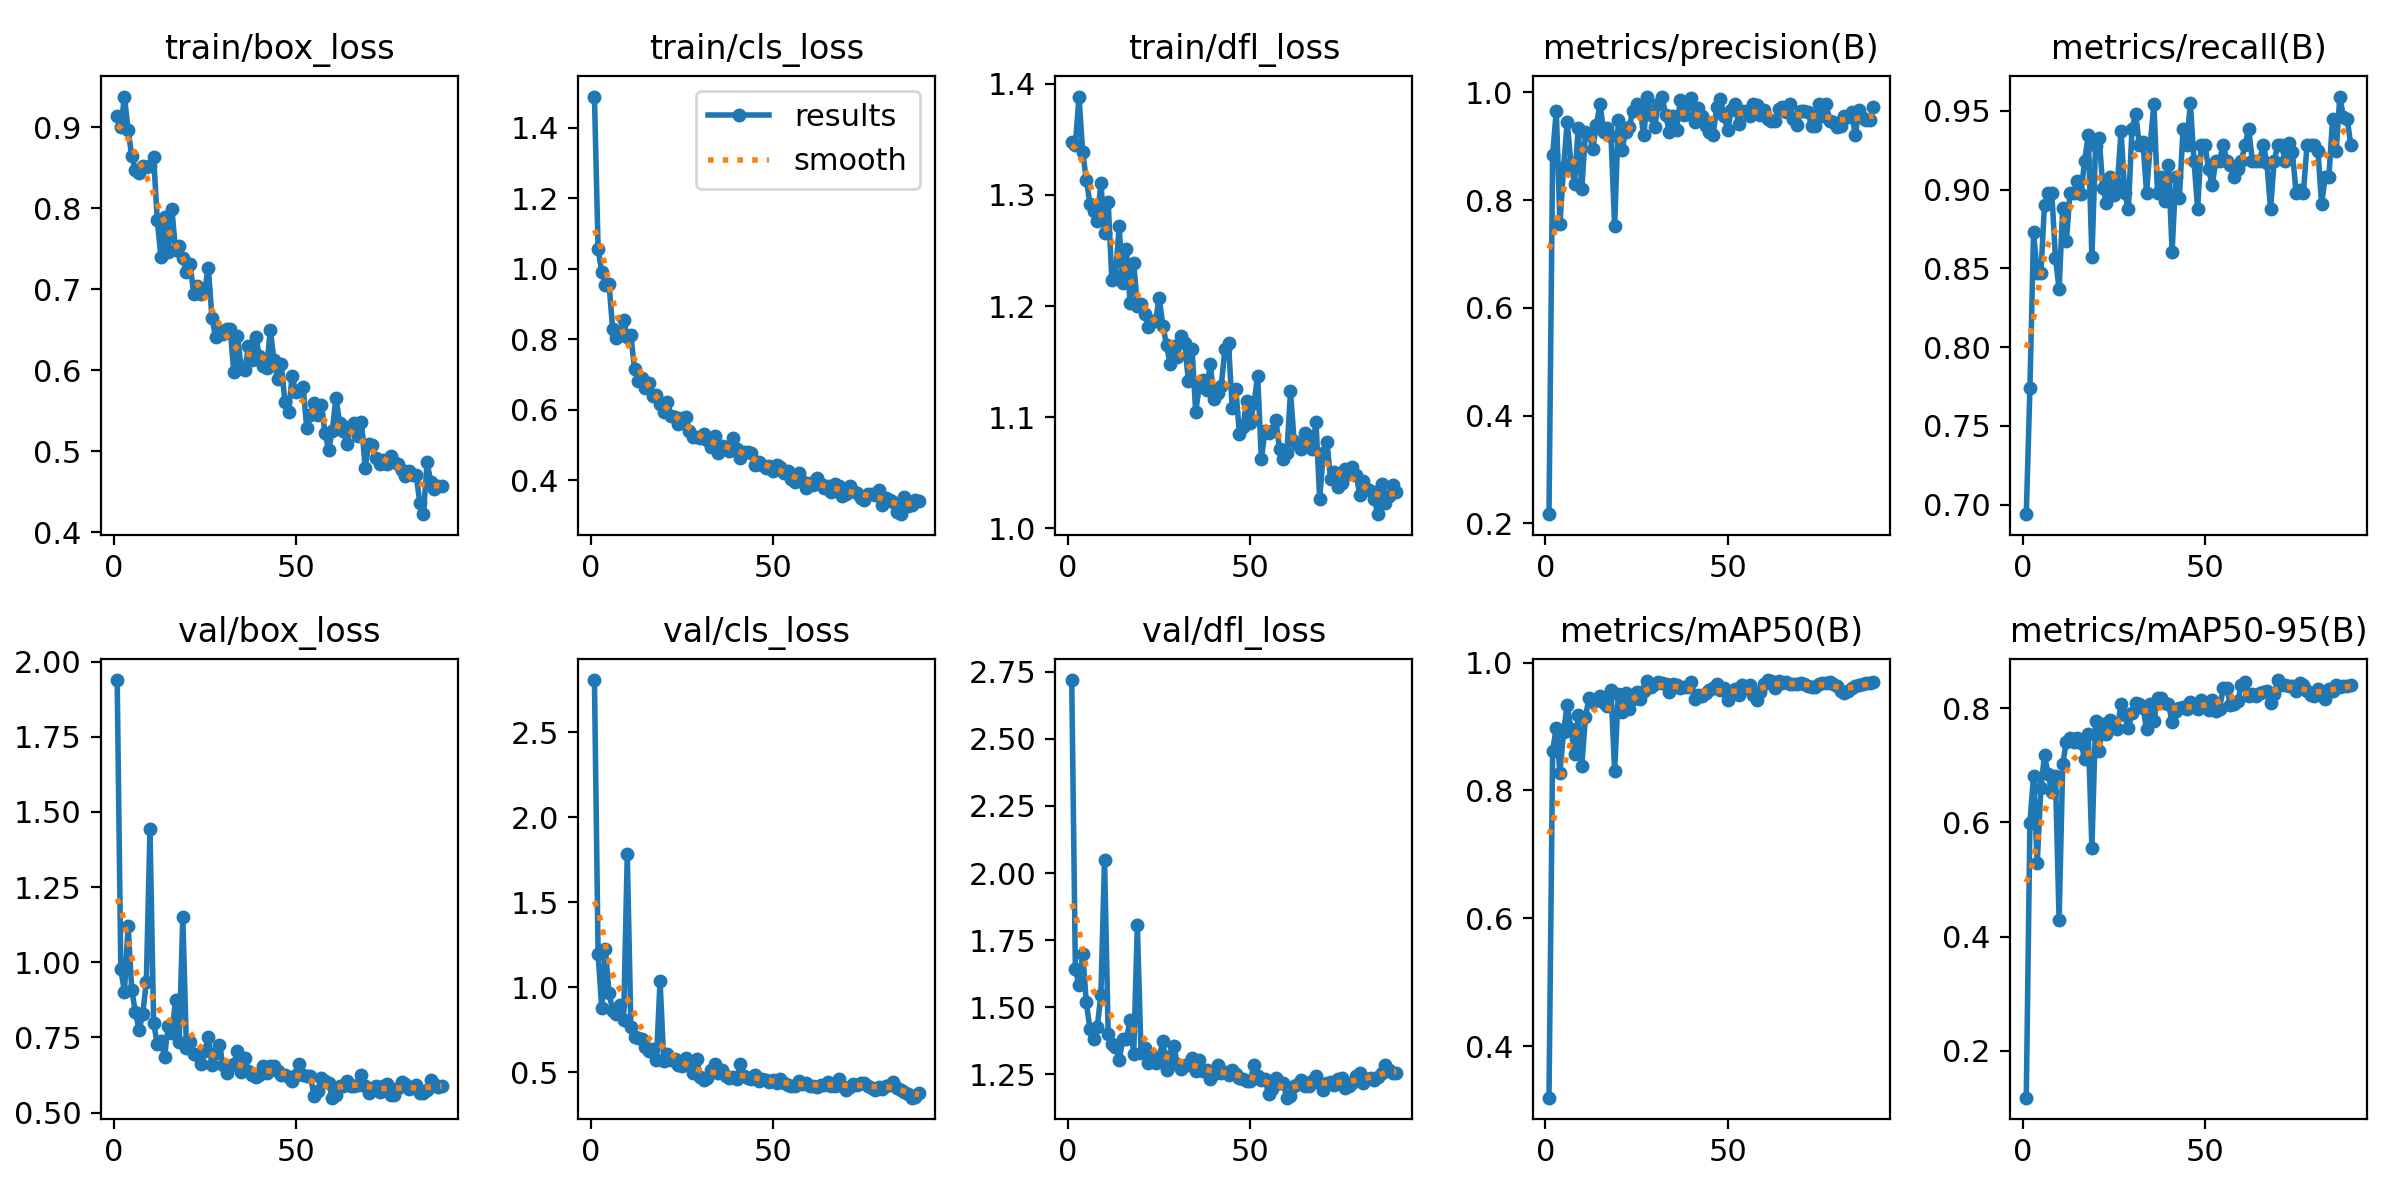

Values plotted in this chart, from the file beside it:
epoch, time, train/box_loss, train/cls_loss, train/dfl_loss, metrics/precision(B), metrics/recall(B), metrics/mAP50(B), metrics/mAP50-95(B), val/box_loss, val/cls_loss, val/dfl_loss, lr/pg0, lr/pg1, lr/pg2
1, 163.1, 0.9137, 1.488, 1.348, 0.2169, 0.6939, 0.3195, 0.1182, 1.939, 2.807, 2.72, 0.06775, 0.0003258, 0.0003258
2, 325.1, 0.9006, 1.056, 1.345, 0.8835, 0.7737, 0.8621, 0.5995, 0.9767, 1.198, 1.641, 0.03474, 0.0006526, 0.0006526
3, 486.9, 0.938, 0.9911, 1.389, 0.9661, 0.873, 0.898, 0.6815, 0.9017, 0.8774, 1.584, 0.00173, 0.0009728, 0.0009728
4, 648.7, 0.8966, 0.9528, 1.339, 0.7552, 0.8469, 0.8272, 0.5285, 1.12, 1.226, 1.699, 0.0009703, 0.0009703, 0.0009703
5, 833.7, 0.8644, 0.9569, 1.314, 0.8614, 0.8469, 0.8913, 0.6603, 0.908, 0.9675, 1.518, 0.0009604, 0.0009604, 0.0009604
6, 1038, 0.8475, 0.8281, 1.292, 0.9458, 0.8905, 0.9344, 0.718, 0.8347, 0.8639, 1.418, 0.0009505, 0.0009505, 0.0009505
7, 1243, 0.8436, 0.8042, 1.286, 0.8689, 0.898, 0.8963, 0.6841, 0.7757, 0.843, 1.382, 0.0009406, 0.0009406, 0.0009406
8, 1403, 0.8517, 0.8126, 1.277, 0.83, 0.898, 0.8564, 0.6536, 0.8267, 0.8937, 1.424, 0.0009307, 0.0009307, 0.0009307
9, 1518, 0.8508, 0.855, 1.311, 0.9333, 0.8569, 0.9179, 0.6814, 0.9352, 0.8069, 1.545, 0.0009208, 0.0009208, 0.0009208
10, 1633, 0.8518, 0.8075, 1.266, 0.8209, 0.8367, 0.8386, 0.4291, 1.444, 1.782, 2.05, 0.0009109, 0.0009109, 0.0009109
11, 1754, 0.8639, 0.8112, 1.294, 0.9256, 0.8886, 0.9152, 0.7031, 0.7992, 0.7669, 1.398, 0.000901, 0.000901, 0.000901
12, 1864, 0.7855, 0.7144, 1.223, 0.9235, 0.8673, 0.9451, 0.7414, 0.7275, 0.7061, 1.364, 0.0008911, 0.0008911, 0.0008911
13, 1999, 0.7404, 0.6821, 1.227, 0.8941, 0.898, 0.9389, 0.7479, 0.7376, 0.7026, 1.351, 0.0008812, 0.0008812, 0.0008812
14, 2130, 0.7896, 0.6905, 1.272, 0.94, 0.898, 0.9423, 0.7403, 0.6864, 0.6987, 1.301, 0.0008713, 0.0008713, 0.0008713
15, 2265, 0.7459, 0.662, 1.221, 0.978, 0.9054, 0.9484, 0.7471, 0.7889, 0.6473, 1.379, 0.0008614, 0.0008614, 0.0008614
16, 2408, 0.7998, 0.6768, 1.251, 0.9263, 0.8971, 0.9366, 0.7397, 0.7663, 0.627, 1.38, 0.0008515, 0.0008515, 0.0008515
17, 2566, 0.7485, 0.6392, 1.203, 0.9336, 0.9184, 0.9326, 0.7119, 0.873, 0.6372, 1.451, 0.0008416, 0.0008416, 0.0008416
18, 2705, 0.754, 0.6433, 1.239, 0.9197, 0.9344, 0.9569, 0.7548, 0.7355, 0.5739, 1.324, 0.0008317, 0.0008317, 0.0008317
19, 2846, 0.7382, 0.6164, 1.2, 0.7519, 0.8571, 0.831, 0.5554, 1.151, 1.039, 1.806, 0.0008218, 0.0008218, 0.0008218
20, 2987, 0.7212, 0.5935, 1.202, 0.9479, 0.9275, 0.9505, 0.7778, 0.7138, 0.5654, 1.329, 0.0008119, 0.0008119, 0.0008119
21, 3132, 0.7316, 0.622, 1.193, 0.8926, 0.9331, 0.9228, 0.7257, 0.7334, 0.6106, 1.347, 0.000802, 0.000802, 0.000802
22, 3275, 0.6943, 0.5837, 1.181, 0.9265, 0.9011, 0.9519, 0.7733, 0.6947, 0.5722, 1.29, 0.0007921, 0.0007921, 0.0007921
23, 3426, 0.7037, 0.5799, 1.186, 0.9357, 0.8915, 0.9278, 0.7557, 0.6911, 0.5782, 1.314, 0.0007822, 0.0007822, 0.0007822
24, 3564, 0.6947, 0.5608, 1.187, 0.9649, 0.9082, 0.9438, 0.7791, 0.6606, 0.5413, 1.292, 0.0007723, 0.0007723, 0.0007723
25, 3695, 0.6987, 0.5765, 1.207, 0.9778, 0.8966, 0.9541, 0.7704, 0.7041, 0.5388, 1.314, 0.0007624, 0.0007624, 0.0007624
26, 3812, 0.7268, 0.5806, 1.182, 0.9673, 0.9041, 0.9425, 0.7644, 0.7514, 0.5837, 1.373, 0.0007525, 0.0007525, 0.0007525
27, 3927, 0.6644, 0.5387, 1.165, 0.9199, 0.9373, 0.9553, 0.808, 0.6574, 0.5423, 1.266, 0.0007426, 0.0007426, 0.0007426
28, 4041, 0.641, 0.5231, 1.148, 0.9912, 0.898, 0.9711, 0.7883, 0.699, 0.4949, 1.317, 0.0007327, 0.0007327, 0.0007327
29, 4155, 0.6491, 0.5242, 1.164, 0.9571, 0.8878, 0.961, 0.7654, 0.7255, 0.5799, 1.355, 0.0007228, 0.0007228, 0.0007228
30, 4265, 0.645, 0.5205, 1.154, 0.9363, 0.9388, 0.9661, 0.7917, 0.659, 0.4752, 1.286, 0.0007129, 0.0007129, 0.0007129
31, 4371, 0.6514, 0.5328, 1.173, 0.9789, 0.9482, 0.9701, 0.809, 0.6332, 0.455, 1.269, 0.000703, 0.000703, 0.000703
32, 4476, 0.6506, 0.5156, 1.167, 0.9921, 0.9286, 0.968, 0.8073, 0.6537, 0.4687, 1.285, 0.0006931, 0.0006931, 0.0006931
33, 4584, 0.5976, 0.4948, 1.132, 0.958, 0.9302, 0.9666, 0.8011, 0.6616, 0.5138, 1.283, 0.0006832, 0.0006832, 0.0006832
34, 4692, 0.643, 0.5258, 1.161, 0.9264, 0.898, 0.9535, 0.7629, 0.7053, 0.5506, 1.31, 0.0006733, 0.0006733, 0.0006733
35, 4798, 0.6031, 0.4775, 1.105, 0.9565, 0.9286, 0.9658, 0.807, 0.6362, 0.4949, 1.263, 0.0006634, 0.0006634, 0.0006634
36, 4909, 0.6009, 0.4971, 1.127, 0.9304, 0.9545, 0.9656, 0.7785, 0.68, 0.5114, 1.303, 0.0006535, 0.0006535, 0.0006535
37, 5013, 0.6297, 0.496, 1.134, 0.986, 0.898, 0.9597, 0.8173, 0.6396, 0.4778, 1.263, 0.0006436, 0.0006436, 0.0006436
38, 5118, 0.6123, 0.4845, 1.124, 0.9584, 0.9082, 0.9625, 0.8188, 0.6264, 0.4671, 1.265, 0.0006337, 0.0006337, 0.0006337
39, 5222, 0.6418, 0.5189, 1.148, 0.9777, 0.893, 0.962, 0.8098, 0.6197, 0.4722, 1.231, 0.0006238, 0.0006238, 0.0006238
40, 5328, 0.6175, 0.4896, 1.117, 0.989, 0.9155, 0.9696, 0.8074, 0.6258, 0.462, 1.25, 0.0006139, 0.0006139, 0.0006139
41, 5434, 0.6059, 0.4631, 1.122, 0.944, 0.8606, 0.9436, 0.7765, 0.6546, 0.548, 1.285, 0.000604, 0.000604, 0.000604
42, 5542, 0.6027, 0.48, 1.128, 0.9716, 0.9082, 0.9499, 0.7953, 0.6307, 0.4791, 1.254, 0.0005941, 0.0005941, 0.0005941
43, 5650, 0.6504, 0.4805, 1.161, 0.9564, 0.895, 0.9481, 0.8003, 0.6545, 0.4673, 1.259, 0.0005842, 0.0005842, 0.0005842
44, 5756, 0.6125, 0.477, 1.167, 0.9372, 0.9388, 0.9531, 0.8028, 0.6566, 0.461, 1.248, 0.0005743, 0.0005743, 0.0005743
45, 5861, 0.5899, 0.4424, 1.109, 0.926, 0.9286, 0.9567, 0.7984, 0.6385, 0.4836, 1.264, 0.0005644, 0.0005644, 0.0005644
46, 5971, 0.6077, 0.4532, 1.126, 0.9213, 0.955, 0.9599, 0.8113, 0.6235, 0.4491, 1.25, 0.0005545, 0.0005545, 0.0005545
47, 6086, 0.5616, 0.4442, 1.085, 0.972, 0.9184, 0.9663, 0.8016, 0.6245, 0.4608, 1.237, 0.0005446, 0.0005446, 0.0005446
48, 6198, 0.5482, 0.4359, 1.092, 0.9881, 0.8878, 0.9565, 0.7987, 0.6181, 0.4581, 1.232, 0.0005347, 0.0005347, 0.0005347
49, 6307, 0.5933, 0.4403, 1.115, 0.9559, 0.9286, 0.9607, 0.8146, 0.6066, 0.4421, 1.224, 0.0005248, 0.0005248, 0.0005248
50, 6421, 0.5731, 0.4256, 1.095, 0.9296, 0.9286, 0.941, 0.8049, 0.6262, 0.4545, 1.225, 0.0005149, 0.0005149, 0.0005149
51, 6531, 0.574, 0.4444, 1.113, 0.9676, 0.9131, 0.9503, 0.7967, 0.6621, 0.4405, 1.284, 0.000505, 0.000505, 0.000505
52, 6639, 0.5797, 0.4382, 1.137, 0.9779, 0.9029, 0.958, 0.8152, 0.625, 0.4636, 1.244, 0.0004951, 0.0004951, 0.0004951
53, 6744, 0.5285, 0.4199, 1.062, 0.9407, 0.9184, 0.949, 0.7955, 0.6207, 0.4365, 1.228, 0.0004852, 0.0004852, 0.0004852
54, 6847, 0.5449, 0.4263, 1.087, 0.9645, 0.9184, 0.9645, 0.7991, 0.621, 0.4262, 1.23, 0.0004753, 0.0004753, 0.0004753
55, 6952, 0.5595, 0.4041, 1.086, 0.9651, 0.9286, 0.96, 0.8348, 0.5568, 0.4193, 1.176, 0.0004654, 0.0004654, 0.0004654
56, 7057, 0.5446, 0.3949, 1.087, 0.956, 0.9184, 0.9641, 0.836, 0.5705, 0.4222, 1.196, 0.0004555, 0.0004555, 0.0004555
57, 7194, 0.5577, 0.4223, 1.097, 0.9782, 0.9156, 0.9494, 0.805, 0.6156, 0.449, 1.235, 0.0004456, 0.0004456, 0.0004456
58, 7332, 0.5226, 0.399, 1.071, 0.9771, 0.9082, 0.9411, 0.8084, 0.6057, 0.4327, 1.216, 0.0004357, 0.0004357, 0.0004357
59, 7503, 0.5022, 0.3783, 1.062, 0.9572, 0.9133, 0.9535, 0.8133, 0.5994, 0.4395, 1.216, 0.0004258, 0.0004258, 0.0004258
60, 7648, 0.5255, 0.3923, 1.067, 0.9663, 0.9184, 0.9667, 0.84, 0.5496, 0.4174, 1.162, 0.0004159, 0.0004159, 0.0004159
... 30 more rows
